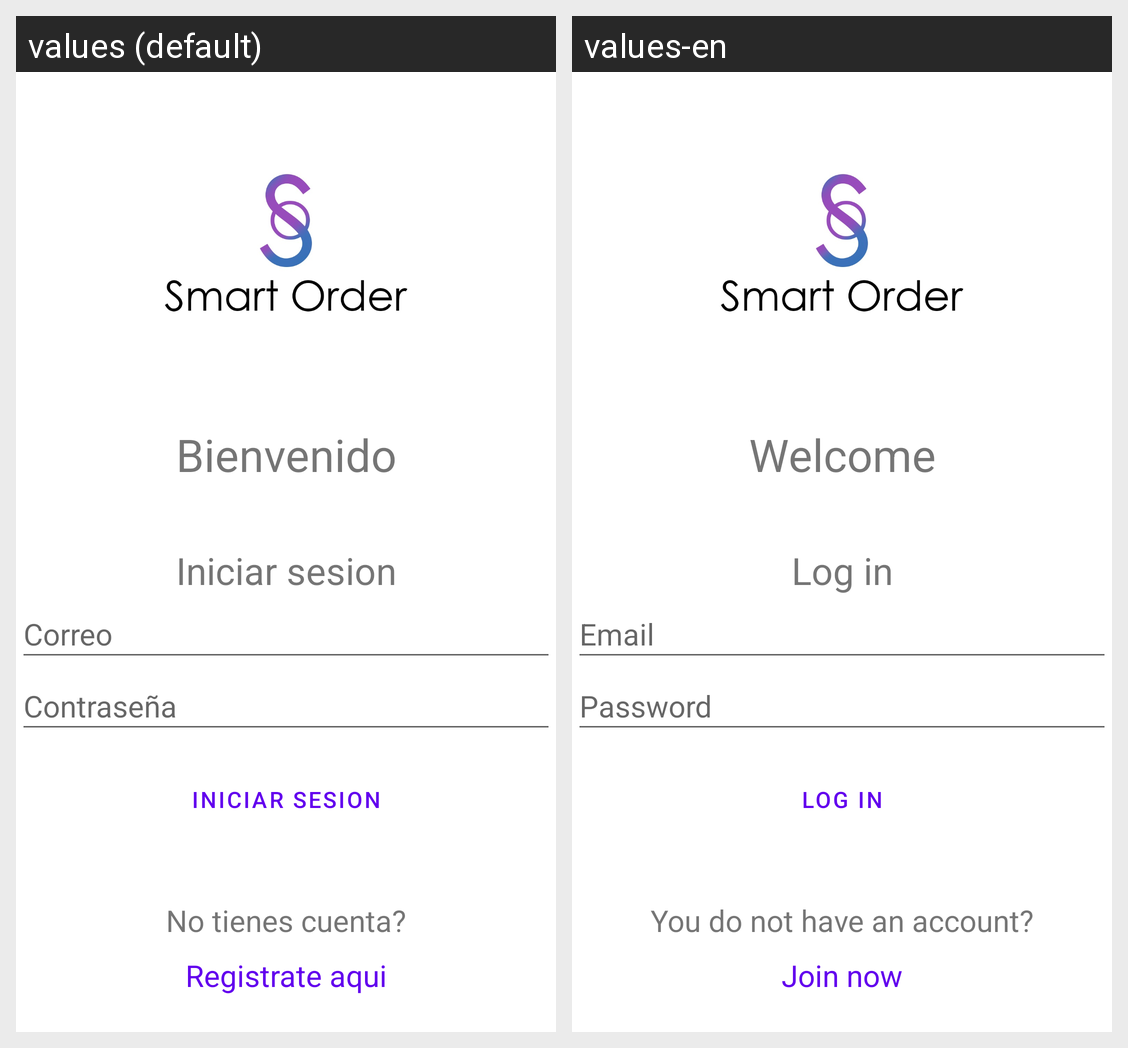

The Android screen above is rendered under two locales of the same app. Produce the string resources it draws, with the default and per-locale values.
Android screen res/layout/activity_login.xml rendered under 2 locales, left to right: values (default), values-en. Device: Nexus 5 (rendered at 1080×1920; each locale shown at half size, 540×960, under a caption strip naming it); theme Theme.Proyecto3.
Strings drawn on this screen, with the default value and each locale's value (text and hints the layout hard-codes, and strings that could not be matched under every locale, appear in the picture but are not listed):

bienvenido
  values: Bienvenido
  values-en: Welcome

Iniciarsesion
  values: Iniciar sesion
  values-en: Log in

email
  values: Correo
  values-en: Email

password
  values: Contraseña
  values-en: Password

notienescuenta
  values: No tienes cuenta?
  values-en: You do not have an account?

registrateaqui
  values: Registrate aqui
  values-en: Join now
